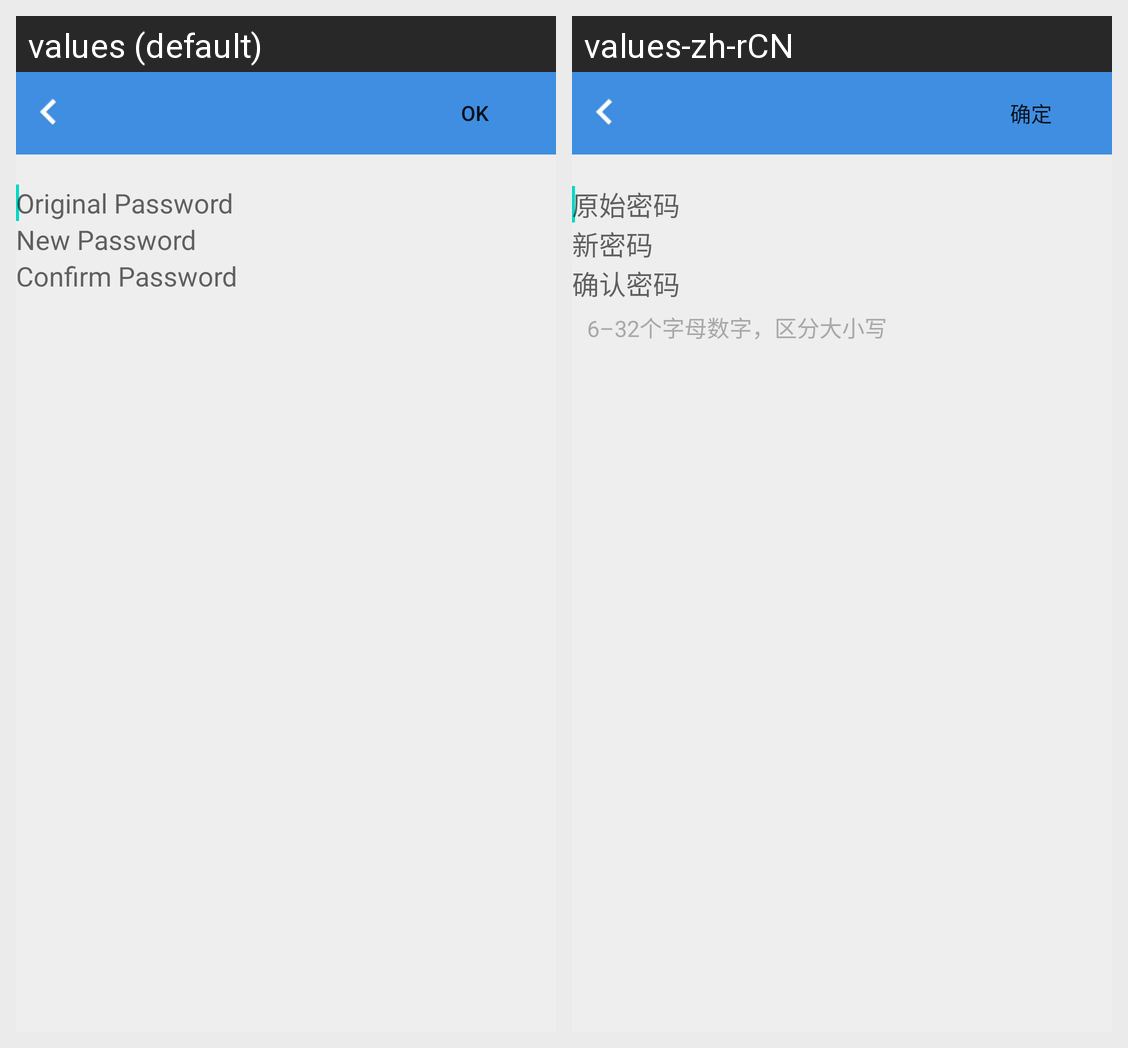

This grid shows one Android layout under two languages. Give, for every string resource on the screen, its name, the default text and each shown locale's text.
Android screen res/layout/modify_password.xml rendered under 2 locales, left to right: values (default), values-zh-rCN. Device: Nexus 5 (rendered at 1080×1920; each locale shown at half size, 540×960, under a caption strip naming it); theme Theme.MaterialComponents.DayNight.NoActionBar.
Strings drawn on this screen, with the default value and each locale's value (text and hints the layout hard-codes, and strings that could not be matched under every locale, appear in the picture but are not listed):

ok
  values: OK
  values-zh-rCN: 确定

original_password
  values: Original Password
  values-zh-rCN: 原始密码

new_password
  values: New Password
  values-zh-rCN: 新密码

confirm_password
  values: Confirm Password
  values-zh-rCN: 确认密码
